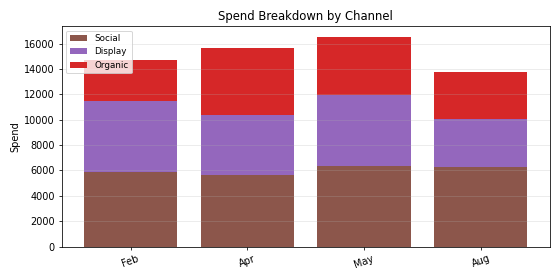

Values plotted in this chart, from the file beside it:
Period, Social, Display, Organic, Total
Feb, 5892, 5563, 3284, 14740
Apr, 5620, 4752, 5267, 15639
May, 6371, 5605, 4580, 16555
Aug, 6305, 3751, 3734, 13790
